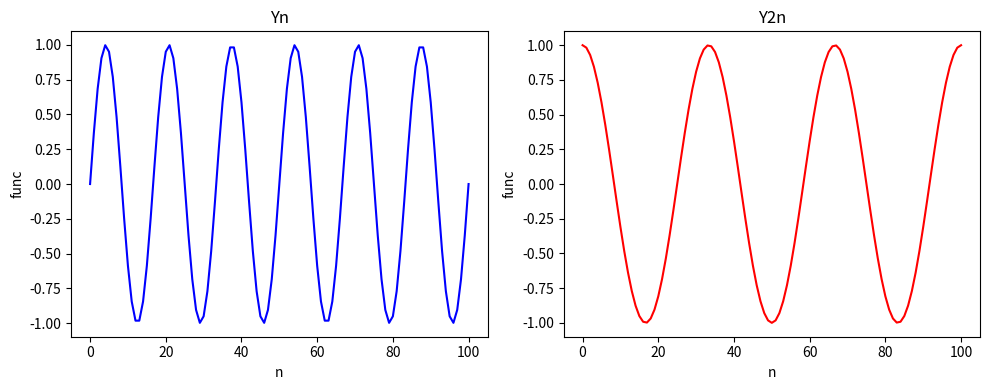
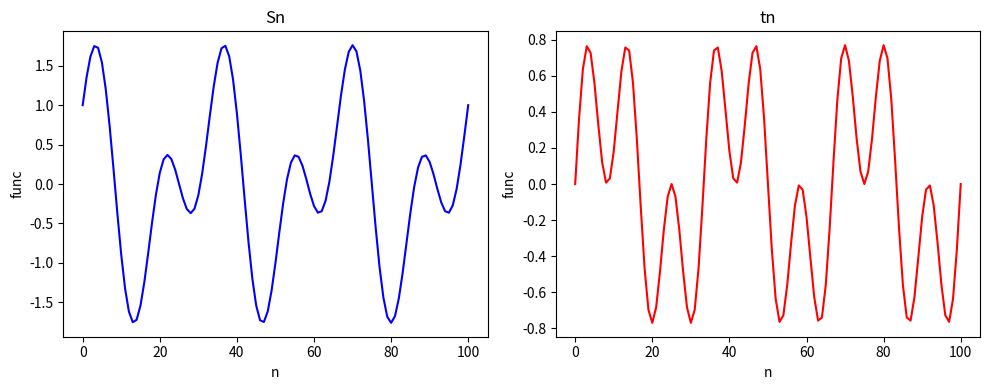
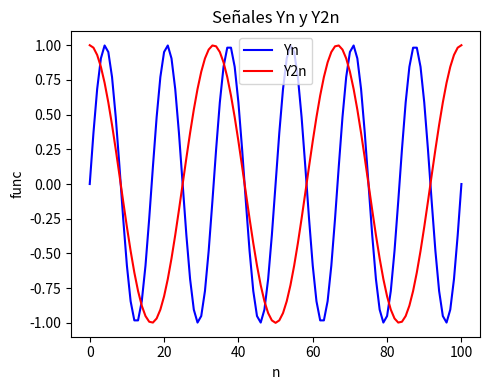
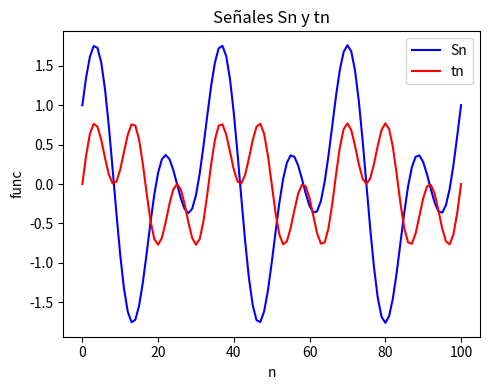

Write the Python code that produced these figures, in order.
import numpy as np
import matplotlib.pyplot as plt

#1
a = [3.1, 1, -0.5, -3.2, 6]
b= [1, 3, 2.2, 5.1, 1]
mult_ab = np.dot(a,b)


#2
matriz = np.array([[2, -1, -3],
          [4, 1.5, -4.5],
          [7.3, -0.9, 0.2]])
matriz_T = matriz.T


#3
unos = np.ones((2, 3)) #ones
redondeada = np.round(matriz) #round
red_arriba = np.ceil(matriz) #ceil
red_abajo = np.floor(matriz) #floor


#4
valor_02 = matriz[0][2]
print(valor_02)

valor_1 = matriz[1]
print(valor_1)

print(np.shape(matriz))

#5
n = np.arange(0, 101)
yn = np.sin(np.pi*0.12*n)
y2n = np.cos(2*np.pi*0.03*n)

fig, axs = plt.subplots(1, 2, figsize=(10, 4))
axs[0].plot(n, yn, 'b-')
axs[0].set_title('Yn')
axs[0].set_xlabel('n')
axs[0].set_ylabel('func')

axs[1].plot(n, y2n, "r-")
axs[1].set_title('Y2n')
axs[1].set_xlabel('n')
axs[1].set_ylabel('func')

plt.tight_layout()
plt.show()


#5
sn = yn + y2n
tn = yn*y2n

fig, axs = plt.subplots(1, 2, figsize=(10, 4))
axs[0].plot(n, sn, 'b-')
axs[0].set_title('Sn')
axs[0].set_xlabel('n')
axs[0].set_ylabel('func')

axs[1].plot(n, tn, "r-")
axs[1].set_title('tn')
axs[1].set_xlabel('n')
axs[1].set_ylabel('func')

plt.tight_layout()
plt.show()

#6
fig, axs = plt.subplots(1, 1, figsize=(5, 4))
axs.plot(n, yn, 'b-', label="Yn")
axs.plot(n, y2n, 'r-', label="Y2n")
axs.set_title('Señales Yn y Y2n')
axs.set_xlabel('n')
axs.set_ylabel('func')
axs.legend()

plt.tight_layout()
plt.show()

#7
fig, axs = plt.subplots(1, 1, figsize=(5, 4))
axs.plot(n, sn, 'b-', label="Sn")
axs.plot(n, tn, 'r-', label="tn")
axs.set_title('Señales Sn y tn')
axs.set_xlabel('n')
axs.set_ylabel('func')
axs.legend()

plt.tight_layout()
plt.show()
